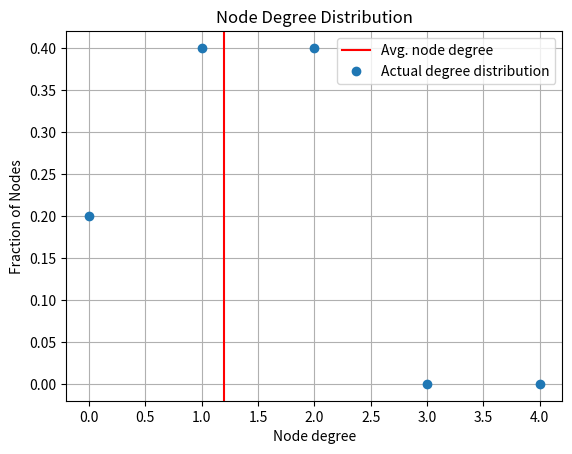

Python code for this plot:
import matplotlib.pyplot as plt

import sys
global inf
inf = 1000

# Function to check for any exception in inputFunction


def Check(inputFunction):

    # Function to handle the exception
    def newFunction(ref, *arg, **kwargs):
        try:
            inputFunction(ref, *arg, **kwargs)
        except Exception as e:
            print(type(e))
            print(e)
            sys.exit(-1)

    return newFunction


class UndirectedGraph:

    def __init__(self, numVertices=None) -> None:

        self.maxNumVertex = inf if numVertices is None else numVertices
        self.isFree = False
        self.adjList = dict()
        self.numVertex = numVertices
        self.numEdges = 0
        if self.maxNumVertex < 0:
            # Error
            return

        if numVertices is None:
            self.isFree = True
            self.numVertex = 0

        if not self.isFree:
            for i in range(1, self.maxNumVertex+1):
                self.adjList[i] = set()

    def __str__(self) -> str:

        info = f"Graph with {self.numVertex} nodes and {self.numEdges} edges. Neighbours of the nodes are belows:\n"

        for node, neighbours in self.adjList.items():
            if len(neighbours):
                info += f"Node {node}: { str(neighbours) }\n"
            else:
                info += f"Node {node}: {{}}\n"

        return info

    def __add__(self, val=None) -> None:

        if type(val) is int:
            self.addNode(val)

        elif type(val) is tuple and len(val) == 2:
            self.addEdge(val[0], val[1])

        else:
            raise Exception(
                'addition possible only with integer or tuple of length 2')

        return self

    def __checkNode(self, node) -> bool:
        if node is None or node > self.maxNumVertex or node <= 0:
            return False
        return True

    def __findFractionDegree(self):

        degreeDistribution = dict()
        avg = 0

        for degree in range(self.numVertex):
            degreeDistribution[degree] = 0

        for _, value in self.adjList.items():
            degreeDistribution[len(value)] += 1
            avg += len(value)

        for i in degreeDistribution:
            degreeDistribution[i] = degreeDistribution[i]/self.numVertex

        avg = avg / self.numVertex

        return degreeDistribution, avg

    @Check
    def addNode(self, node=None) -> None:

        if not self.__checkNode(node):
            raise Exception('Node index cannot exceed number of nodes')

        if node not in self.adjList:
            self.adjList[node] = set()
            self.numVertex += 1

    @Check
    def addEdge(self, u=None, v=None):

        self.addNode(u)
        self.addNode(v)

        self.adjList[u].add(v)
        self.adjList[v].add(u)

        self.numEdges += 1

        return

    @Check
    def plotDegDist(self):

        degreeDistribution, avg = self.__findFractionDegree()

        xPoints = []
        yPoints = []

        for key, value in degreeDistribution.items():
            xPoints.append(key)
            yPoints.append(value)

        plt.axvline(x=avg, color='red', label='Avg. node degree')
        plt.plot(xPoints, yPoints, "ob", color="tab:blue",
                 label='Actual degree distribution')
        plt.grid()
        plt.xlabel('Node degree')
        plt.ylabel('Fraction of Nodes')
        plt.title('Node Degree Distribution')
        plt.legend()
        plt.show()


if __name__ == '__main__':

    g = UndirectedGraph(5)
    g = g + (1, 2)
    g = g + (3, 4)
    g = g + (1, 4)
    g.plotDegDist()
